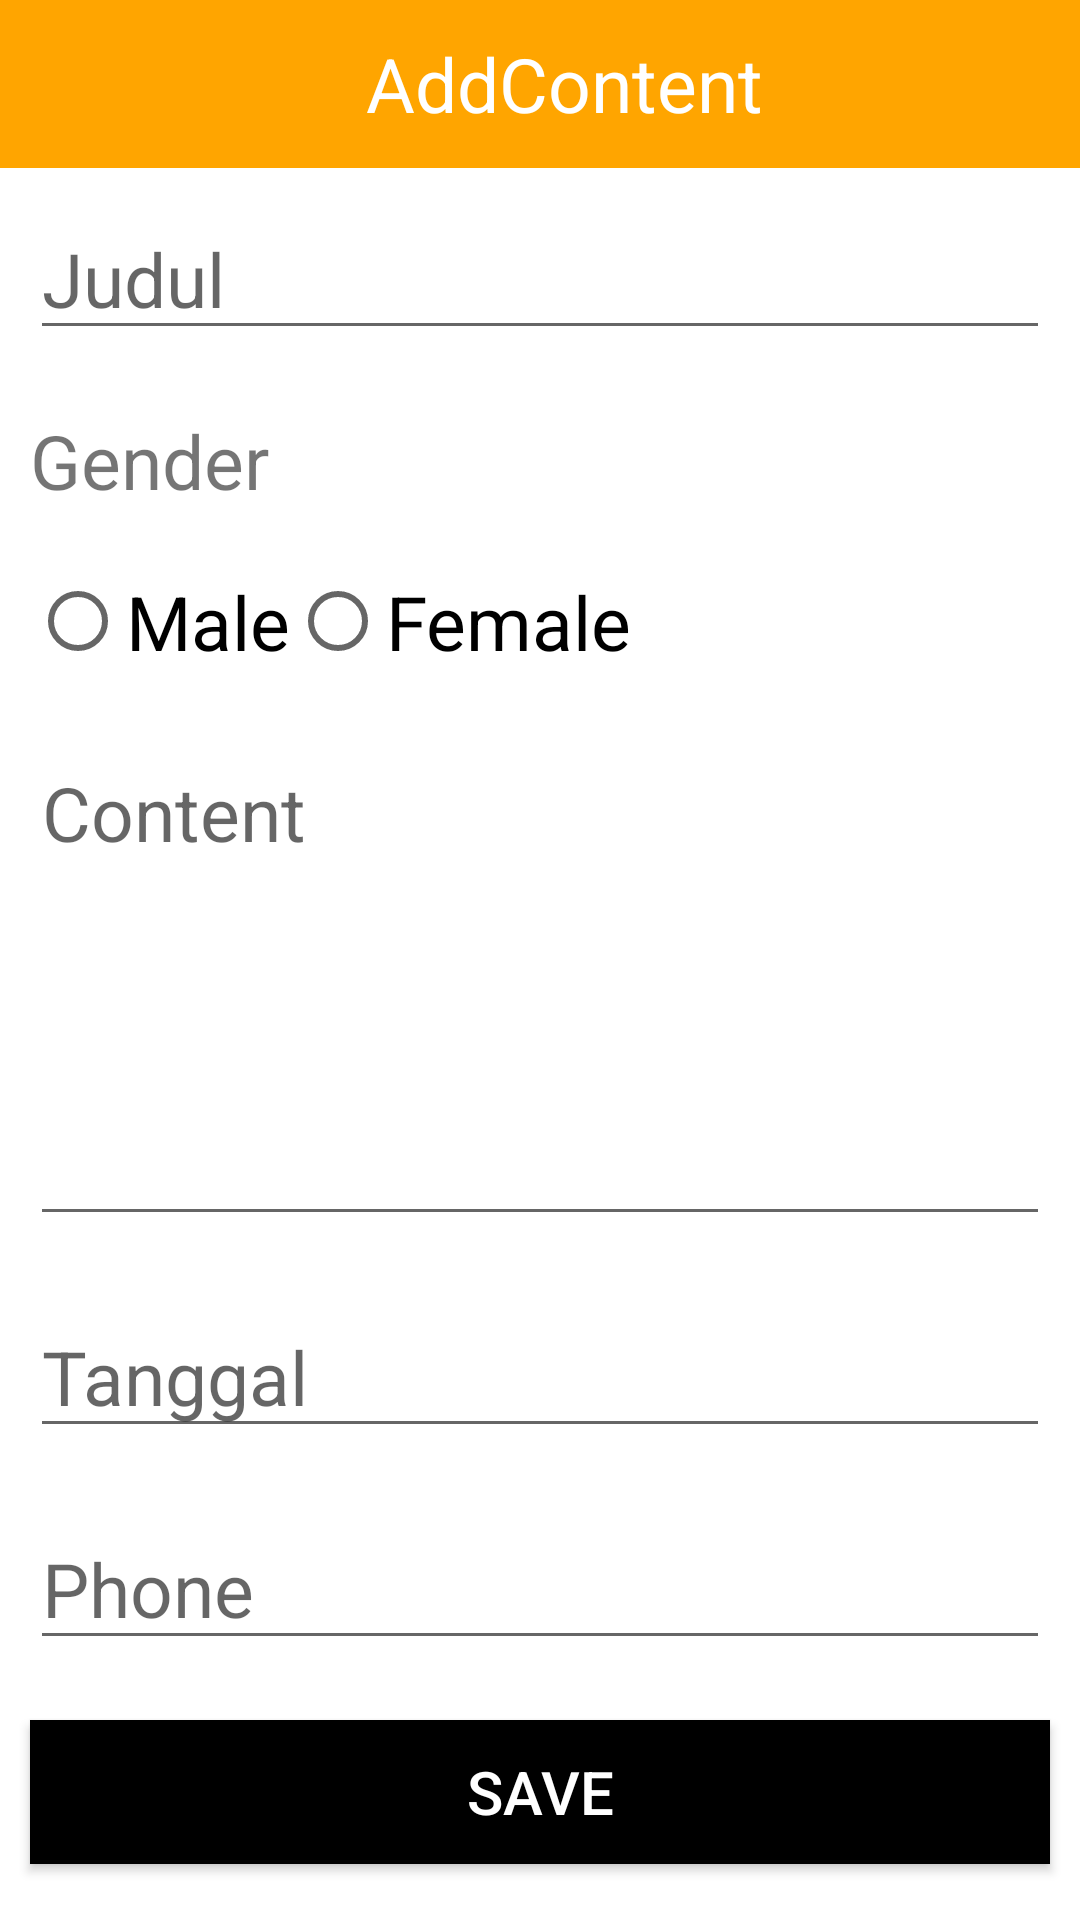

Reconstruct the res/layout file that produces this screen, plus the resources it refers to.
<!-- AndroidManifest.xml: activity theme AppTheme -->
<!-- res/layout/activity_add.xml -->
<?xml version="1.0" encoding="utf-8"?>
<LinearLayout xmlns:android="http://schemas.android.com/apk/res/android"
    xmlns:app="http://schemas.android.com/apk/res-auto"
    xmlns:tools="http://schemas.android.com/tools"
    android:layout_width="match_parent"
    android:layout_height="match_parent"
    android:background="#FFFFFF"
    android:orientation="vertical"
    tools:context=".activity.AddActivity">

    <android.support.v7.widget.Toolbar
        android:id="@+id/toolbar"
        android:layout_width="match_parent"
        android:layout_height="wrap_content"
        android:background="#FFA500"
        app:popupTheme="@style/AppTheme.PopupOverlay" >

        <FrameLayout
            android:layout_width="match_parent"
            android:layout_height="wrap_content">

            <ImageView
                android:background="@drawable/ic_arrow_white"
                android:layout_width="30dp"
                android:id="@+id/back"
                android:layout_height="30dp" />

            <TextView
                android:layout_width="match_parent"
                android:layout_height="wrap_content"
                android:gravity="center"
                android:textColor="#FFFFFF"
                android:textSize="25dp"
                android:text="AddContent"></TextView>
        </FrameLayout>



    </android.support.v7.widget.Toolbar>


    <LinearLayout
        android:layout_width="match_parent"
        android:layout_height="wrap_content"
        android:orientation="vertical">

        <ScrollView
            android:layout_width="match_parent"
            android:layout_height="match_parent">

            <LinearLayout
                android:orientation="vertical"
                android:layout_width="match_parent"
                android:layout_height="wrap_content">

                <EditText
                    android:id="@+id/judul"
                    android:layout_width="match_parent"
                    android:layout_height="wrap_content"
                    android:hint="Judul"
                    android:layout_margin="10dp"
                    android:textSize="25sp" />

                <TextView
                    android:id="@+id/gender"
                    android:layout_width="match_parent"
                    android:layout_height="wrap_content"
                    android:text="Gender"
                    android:layout_margin="10dp"
                    android:textSize="25sp" />

                <RadioGroup
                    android:id="@+id/radiogender"
                    android:layout_width="match_parent"
                    android:layout_margin="10dp"
                    android:layout_height="wrap_content"
                    android:orientation="horizontal">
                    <RadioButton android:id="@+id/male"
                        android:layout_width="wrap_content"
                        android:textSize="25sp"
                        android:layout_height="wrap_content"
                        android:text="Male"/>
                    <RadioButton android:id="@+id/female"
                        android:layout_width="wrap_content"
                        android:layout_height="wrap_content"
                        android:textSize="25sp"
                        android:text="Female"/>
                </RadioGroup>

                <EditText
                    android:id="@+id/content"
                    android:layout_width="match_parent"
                    android:layout_height="wrap_content"
                    android:hint="Content"
                    android:gravity="left"
                    android:inputType="textMultiLine"
                    android:lines="5"
                    android:layout_margin="10dp"
                    android:textSize="25sp" />

                <EditText
                    android:layout_margin="10dp"
                    android:id="@+id/tanggal"
                    android:hint="Tanggal"
                    android:focusable="false"
                    android:clickable="true"
                    android:layout_width="match_parent"
                    android:layout_height="wrap_content"
                    android:textSize="25sp" />

                <EditText
                    android:layout_margin="10dp"
                    android:id="@+id/phone"
                    android:inputType="number"
                    android:hint="Phone"
                    android:layout_width="match_parent"
                    android:layout_height="wrap_content"
                    android:textSize="25sp" />

                <Button
                    android:id="@+id/save"
                    android:layout_marginLeft="10dp"
                    android:layout_marginRight="10dp"
                    android:layout_gravity="center"
                    android:layout_marginBottom="10dp"
                    android:background="#000000"
                    android:gravity="center"
                    android:layout_marginTop="10dp"
                    android:textColor="#FFF"
                    android:textSize="20dp"
                    android:layout_width="match_parent"
                    android:layout_height="wrap_content"
                    android:text="Save" />


            </LinearLayout>



        </ScrollView>


    </LinearLayout>



</LinearLayout>
<!-- resources referenced by this layout -->
<resources>
  <style name="AppTheme.PopupOverlay" parent="ThemeOverlay.AppCompat.Light" />
  <style name="AppTheme" parent="Theme.AppCompat.Light.NoActionBar">
          
          <item name="colorPrimary">#FFA500</item>
          <item name="colorPrimaryDark">#000000</item>
          <item name="colorAccent">#FFA500</item>
      </style>
</resources>
